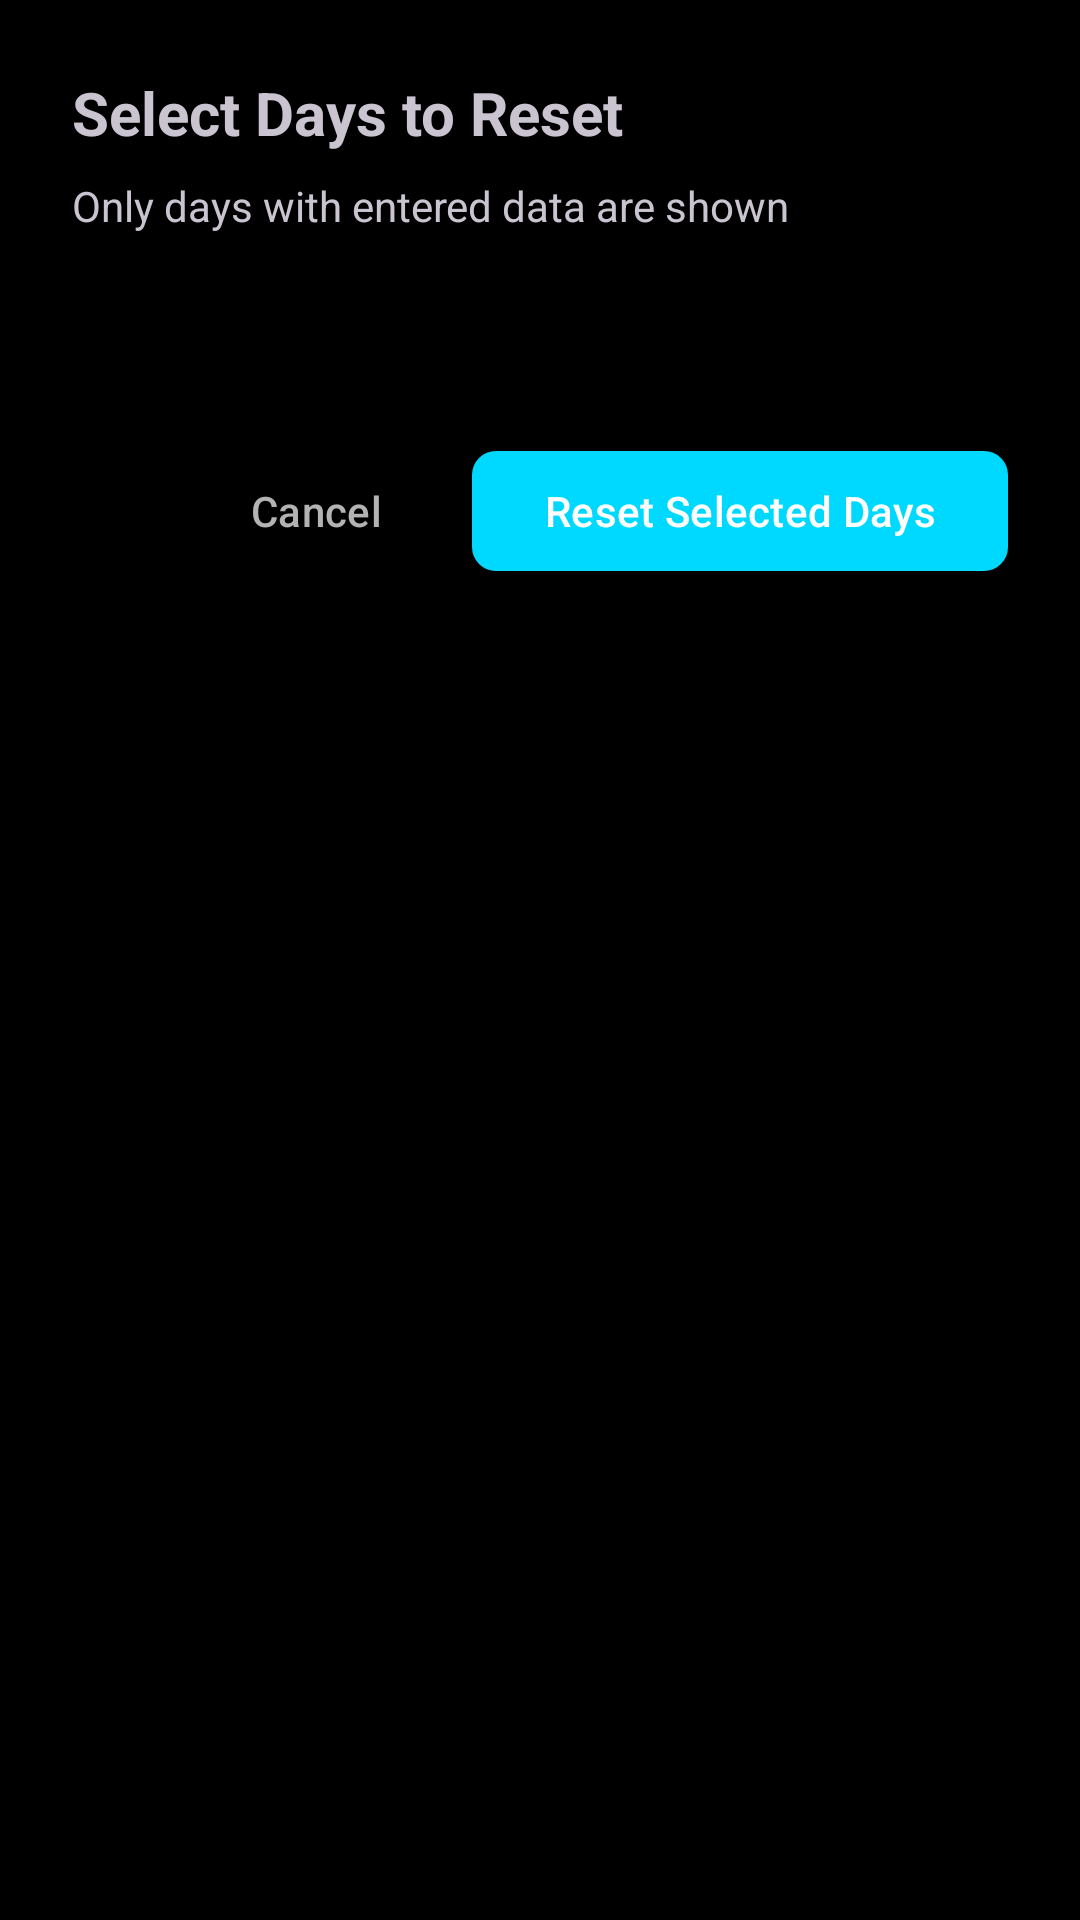

Write the Android layout XML for this screen, with the resource values it uses.
<!-- AndroidManifest.xml: application theme Theme.LiLRanker -->
<!-- res/layout/dialog_select_day_range.xml -->
<?xml version="1.0" encoding="utf-8"?>
<LinearLayout xmlns:android="http://schemas.android.com/apk/res/android"
    xmlns:app="http://schemas.android.com/apk/res-auto"
    android:layout_width="match_parent"
    android:layout_height="wrap_content"
    android:orientation="vertical"
    android:background="@color/dark_background"
    android:padding="24dp">

    
    <TextView
        android:layout_width="wrap_content"
        android:layout_height="wrap_content"
        android:text="@string/select_days_to_reset"
        android:textSize="20sp"
        android:textStyle="bold"
        android:layout_marginBottom="8dp"/>

    <TextView
        android:layout_width="wrap_content"
        android:layout_height="wrap_content"
        android:text="@string/only_days_with_data_shown"
        android:textSize="14sp"
        android:layout_marginBottom="16dp"/>

    
    <TextView
        android:id="@+id/tvDaysInfo"
        android:layout_width="wrap_content"
        android:layout_height="wrap_content"
        android:text=""
        android:textSize="12sp"
        android:textColor="@color/text_secondary"
        android:layout_marginBottom="12dp"/>

    
    <ScrollView
        android:layout_width="match_parent"
        android:layout_height="wrap_content"
        android:maxHeight="300dp">

        <LinearLayout
            android:id="@+id/layoutDayCheckboxes"
            android:layout_width="match_parent"
            android:layout_height="wrap_content"
            android:orientation="vertical"
            android:paddingBottom="8dp" />
    </ScrollView>

    
    <LinearLayout
        android:layout_width="match_parent"
        android:layout_height="wrap_content"
        android:orientation="horizontal"
        android:gravity="end"
        android:layout_marginTop="16dp">

        <com.google.android.material.button.MaterialButton
            android:id="@+id/btnCancel"
            style="@style/Widget.Material3.Button.TextButton"
            android:layout_width="wrap_content"
            android:layout_height="wrap_content"
            android:text="@string/cancel"
            android:textColor="@color/text_secondary"
            android:layout_marginEnd="8dp" />

        <com.google.android.material.button.MaterialButton
            android:id="@+id/btnReset"
            android:layout_width="wrap_content"
            android:layout_height="wrap_content"
            android:text="@string/reset_selected_days"
            android:textColor="@android:color/white"
            app:backgroundTint="@color/neon_blue"
            app:cornerRadius="8dp" />
    </LinearLayout>

</LinearLayout>
<!-- resources referenced by this layout -->
<resources>
  <color name="dark_background">#000000</color>
  <color name="neon_blue">#00D9FF</color>
  <color name="text_secondary">#B3B3B3</color>
  <string name="cancel">Cancel</string>
  <string name="only_days_with_data_shown">Only days with entered data are shown</string>
  <string name="reset_selected_days">Reset Selected Days</string>
  <string name="select_days_to_reset">Select Days to Reset</string>
  <style name="Theme.LiLRanker" parent="Base.Theme.LiLRanker" />
  <style name="Base.Theme.LiLRanker" parent="Theme.Material3.Dark.NoActionBar">
          
          <item name="colorPrimary">@color/neon_blue</item>
          <item name="colorPrimaryVariant">@color/neon_blue_dark</item>
          <item name="colorOnPrimary">@color/black</item>
          
          
          <item name="colorSecondary">@color/neon_blue</item>
          <item name="colorSecondaryVariant">@color/neon_blue_dark</item>
          <item name="colorOnSecondary">@color/black</item>
          
          
          <item name="android:colorBackground">@color/dark_background</item>
          <item name="colorSurface">@color/dark_surface</item>
          <item name="colorOnBackground">@color/text_primary</item>
          <item name="colorOnSurface">@color/text_primary</item>
          
          
          <item name="colorControlActivated">@color/text_primary</item>
          <item name="colorControlNormal">@color/text_secondary</item>
          
          
          <item name="android:statusBarColor">@color/dark_background</item>
          <item name="android:navigationBarColor">@color/dark_background</item>
          <item name="android:windowLightStatusBar">false</item>
      </style>
  <color name="neon_blue_dark">#00A8CC</color>
  <color name="black">#FF000000</color>
  <color name="dark_surface">#1E1E1E</color>
  <color name="text_primary">#FFFFFF</color>
</resources>
